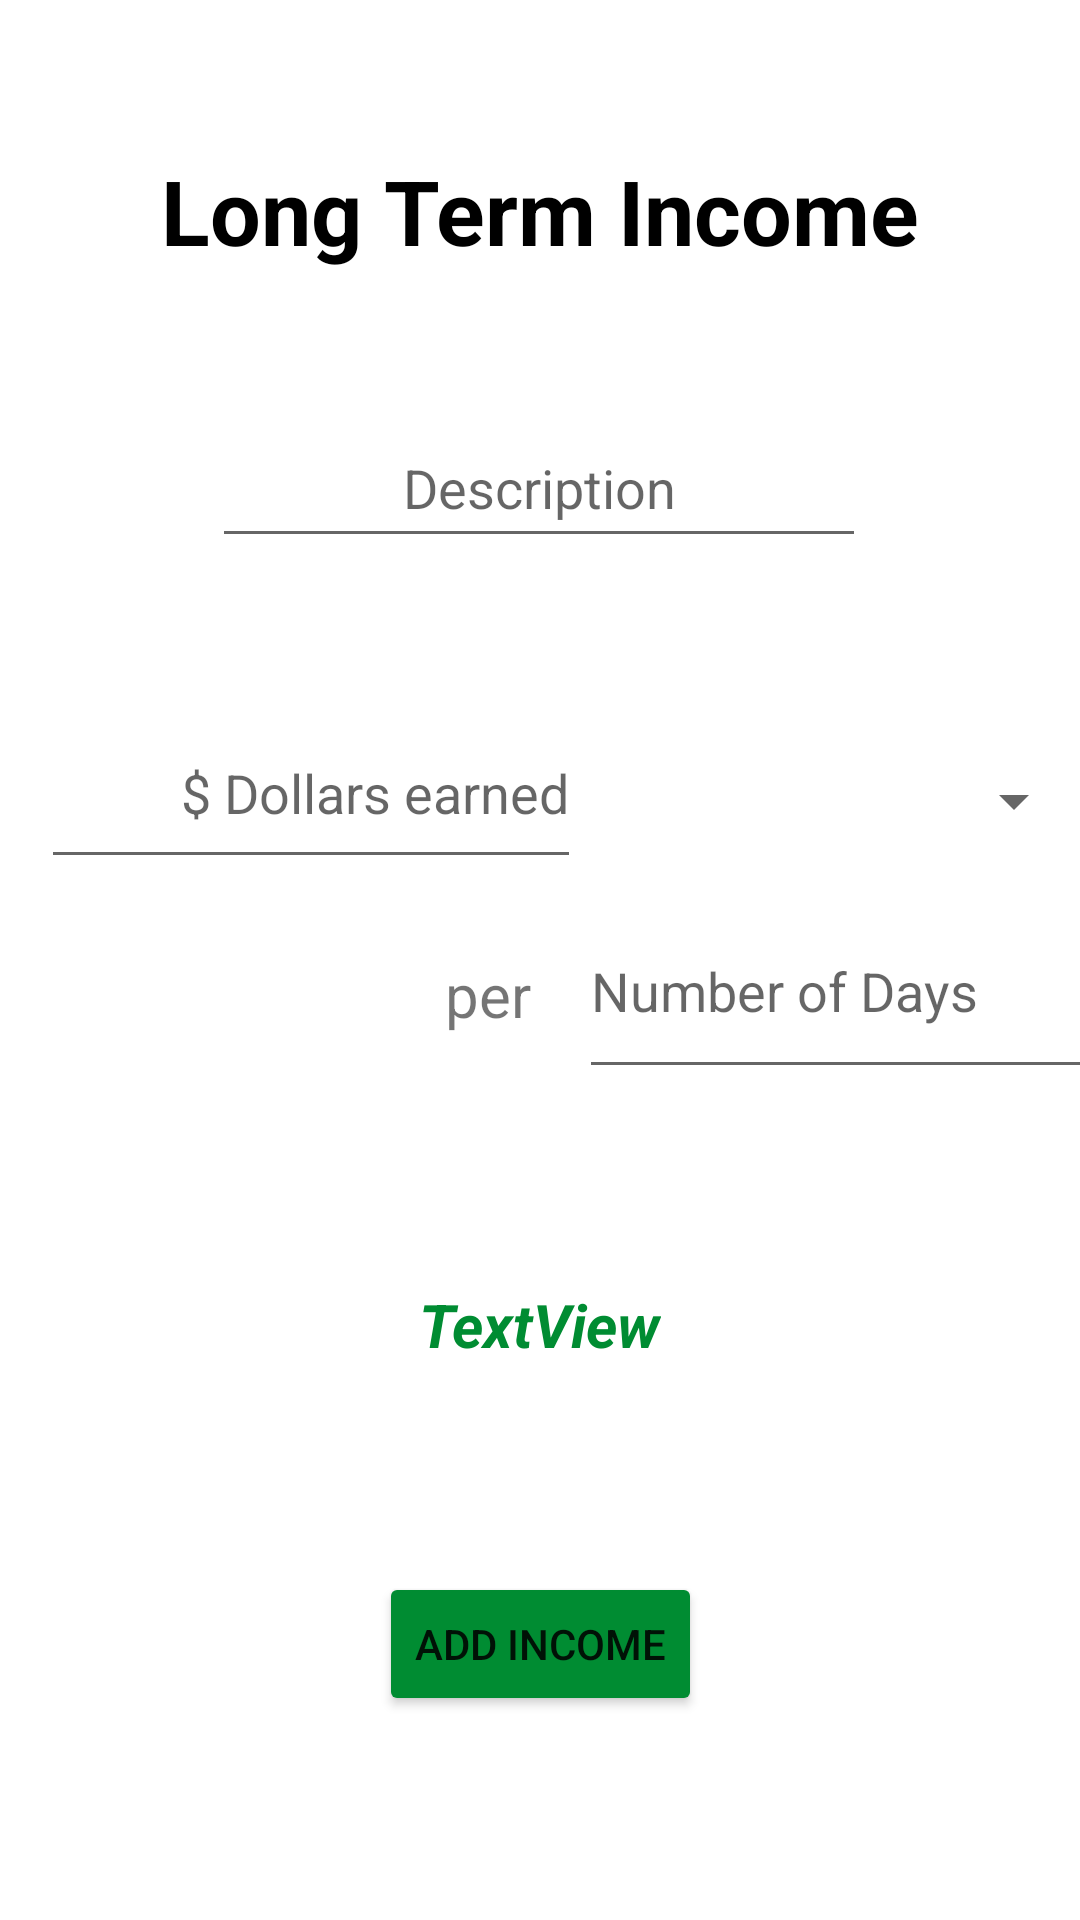

The Android layout XML behind this screen, and the referenced resources:
<!-- AndroidManifest.xml: application theme Theme.Money -->
<!-- res/layout/activity_main.xml -->
<?xml version="1.0" encoding="utf-8"?>
<androidx.constraintlayout.widget.ConstraintLayout xmlns:android="http://schemas.android.com/apk/res/android"
    xmlns:app="http://schemas.android.com/apk/res-auto"
    xmlns:tools="http://schemas.android.com/tools"
    android:layout_width="match_parent"
    android:layout_height="match_parent"
    tools:context=".MainActivity">

    <TextView
        android:id="@+id/incomeTitle"
        android:layout_width="wrap_content"
        android:layout_height="wrap_content"
        android:layout_marginTop="50dp"
        android:text="@string/incomeTitleValue"
        android:textColor="#000"
        android:textSize="30sp"
        android:textStyle="bold"
        app:layout_constraintEnd_toEndOf="parent"
        app:layout_constraintStart_toStartOf="parent"
        app:layout_constraintTop_toTopOf="parent" />

    <EditText
        android:id="@+id/incomeDesc"
        android:layout_width="218dp"
        android:layout_height="50dp"
        android:layout_marginTop="136dp"
        android:autofillHints=""
        android:ems="10"
        android:gravity="center"
        android:hint="@string/incomeDescriptionValue"
        android:inputType="textPersonName"
        app:layout_constraintEnd_toEndOf="parent"
        app:layout_constraintHorizontal_bias="0.497"
        app:layout_constraintStart_toStartOf="parent"
        app:layout_constraintTop_toTopOf="parent" />

    <EditText
        android:id="@+id/incomeAmount"
        android:layout_width="180dp"
        android:layout_height="51dp"
        android:layout_marginTop="56dp"
        android:autofillHints=""
        android:ems="10"
        android:gravity="end"
        android:hint="@string/incomeHintValue"
        android:inputType="numberDecimal"
        app:layout_constraintEnd_toEndOf="parent"
        app:layout_constraintHorizontal_bias="0.075"
        app:layout_constraintStart_toStartOf="parent"
        app:layout_constraintTop_toBottomOf="@+id/incomeDesc" />

    <Spinner
        android:id="@+id/selectIncomePeriod"
        android:layout_width="170dp"
        android:layout_height="50dp"
        android:layout_marginStart="16dp"
        android:layout_marginEnd="16dp"
        app:layout_constraintEnd_toEndOf="parent"
        app:layout_constraintStart_toEndOf="@+id/incomeAmount"
        app:layout_constraintTop_toTopOf="@+id/incomeAmount" />

    <androidx.constraintlayout.widget.ConstraintLayout
        android:layout_width="377dp"
        android:layout_height="51dp"
        android:layout_marginTop="16dp"
        android:id="@+id/manualIncomePeriod"
        app:layout_constraintEnd_toEndOf="parent"
        app:layout_constraintStart_toStartOf="parent"
        app:layout_constraintTop_toBottomOf="@+id/selectIncomePeriod"
        tools:visibility="invisible">

        <EditText
            android:id="@+id/setIncomePeriod"
            android:layout_width="172dp"
            android:layout_height="55dp"
            android:layout_marginEnd="4dp"
            android:autofillHints=""
            android:ems="10"
            android:gravity="start"
            android:hint="@string/otherPeriodValue"
            android:inputType="numberDecimal"
            app:layout_constraintEnd_toEndOf="parent"
            app:layout_constraintTop_toTopOf="parent" />

        <TextView
            android:id="@+id/perInput"
            android:layout_width="35dp"
            android:layout_height="38dp"
            android:layout_marginTop="10dp"
            android:layout_marginEnd="16dp"
            android:gravity="end"
            android:text="@string/perValue"
            android:textSize="20sp"
            app:layout_constraintEnd_toStartOf="@+id/setIncomePeriod"
            app:layout_constraintTop_toTopOf="@+id/setIncomePeriod" />
    </androidx.constraintlayout.widget.ConstraintLayout>

    <Button
        android:id="@+id/addIncomeButton"
        android:layout_width="wrap_content"
        android:layout_height="wrap_content"
        android:layout_marginBottom="68dp"
        android:text="@string/addIncomeButtonValue"
        app:backgroundTint="@color/myGreen"
        app:layout_constraintBottom_toBottomOf="parent"
        app:layout_constraintEnd_toEndOf="parent"
        app:layout_constraintStart_toStartOf="parent" />

    <TextView
        android:id="@+id/showIncomeText"
        android:layout_width="wrap_content"
        android:layout_height="wrap_content"
        android:layout_marginTop="16dp"
        android:layout_marginBottom="16dp"
        android:text="TextView"
        android:textColor="@color/myGreen"
        android:textSize="20sp"
        android:textStyle="bold|italic"
        app:layout_constraintBottom_toTopOf="@+id/addIncomeButton"
        app:layout_constraintEnd_toEndOf="parent"
        app:layout_constraintStart_toStartOf="parent"
        app:layout_constraintTop_toBottomOf="@+id/manualIncomePeriod" />

</androidx.constraintlayout.widget.ConstraintLayout>
<!-- resources referenced by this layout -->
<resources>
  <color name="myGreen">#008C32</color>
  <string name="addIncomeButtonValue">Add Income</string>
  <string name="incomeDescriptionValue">Description</string>
  <string name="incomeHintValue">$ Dollars earned</string>
  <string name="incomeTitleValue">Long Term Income</string>
  <string name="otherPeriodValue">Number of Days</string>
  <string name="perValue">per</string>
  <style name="Theme.Money" parent="Theme.MaterialComponents.DayNight.DarkActionBar">
          
          <item name="colorPrimary">@color/myBlue</item>
          <item name="colorPrimaryVariant">@color/myGrey</item>
          <item name="colorOnPrimary">@color/white</item>
          
          <item name="colorSecondary">@color/myBlue</item>
          <item name="colorSecondaryVariant">@color/myLightBlue</item>
          <item name="colorOnSecondary">@color/black</item>
          
          <item name="android:statusBarColor" tools:targetApi="l">?attr/colorPrimaryVariant</item>
          <item name="windowActionBar">false</item>
          <item name="windowNoTitle">true</item>
          
      </style>
  <color name="myBlue">#0091ea</color>
  <color name="myGrey">#DDD</color>
  <color name="white">#FFFFFFFF</color>
  <color name="myLightBlue">#78B9E0</color>
  <color name="black">#FF000000</color>
</resources>
